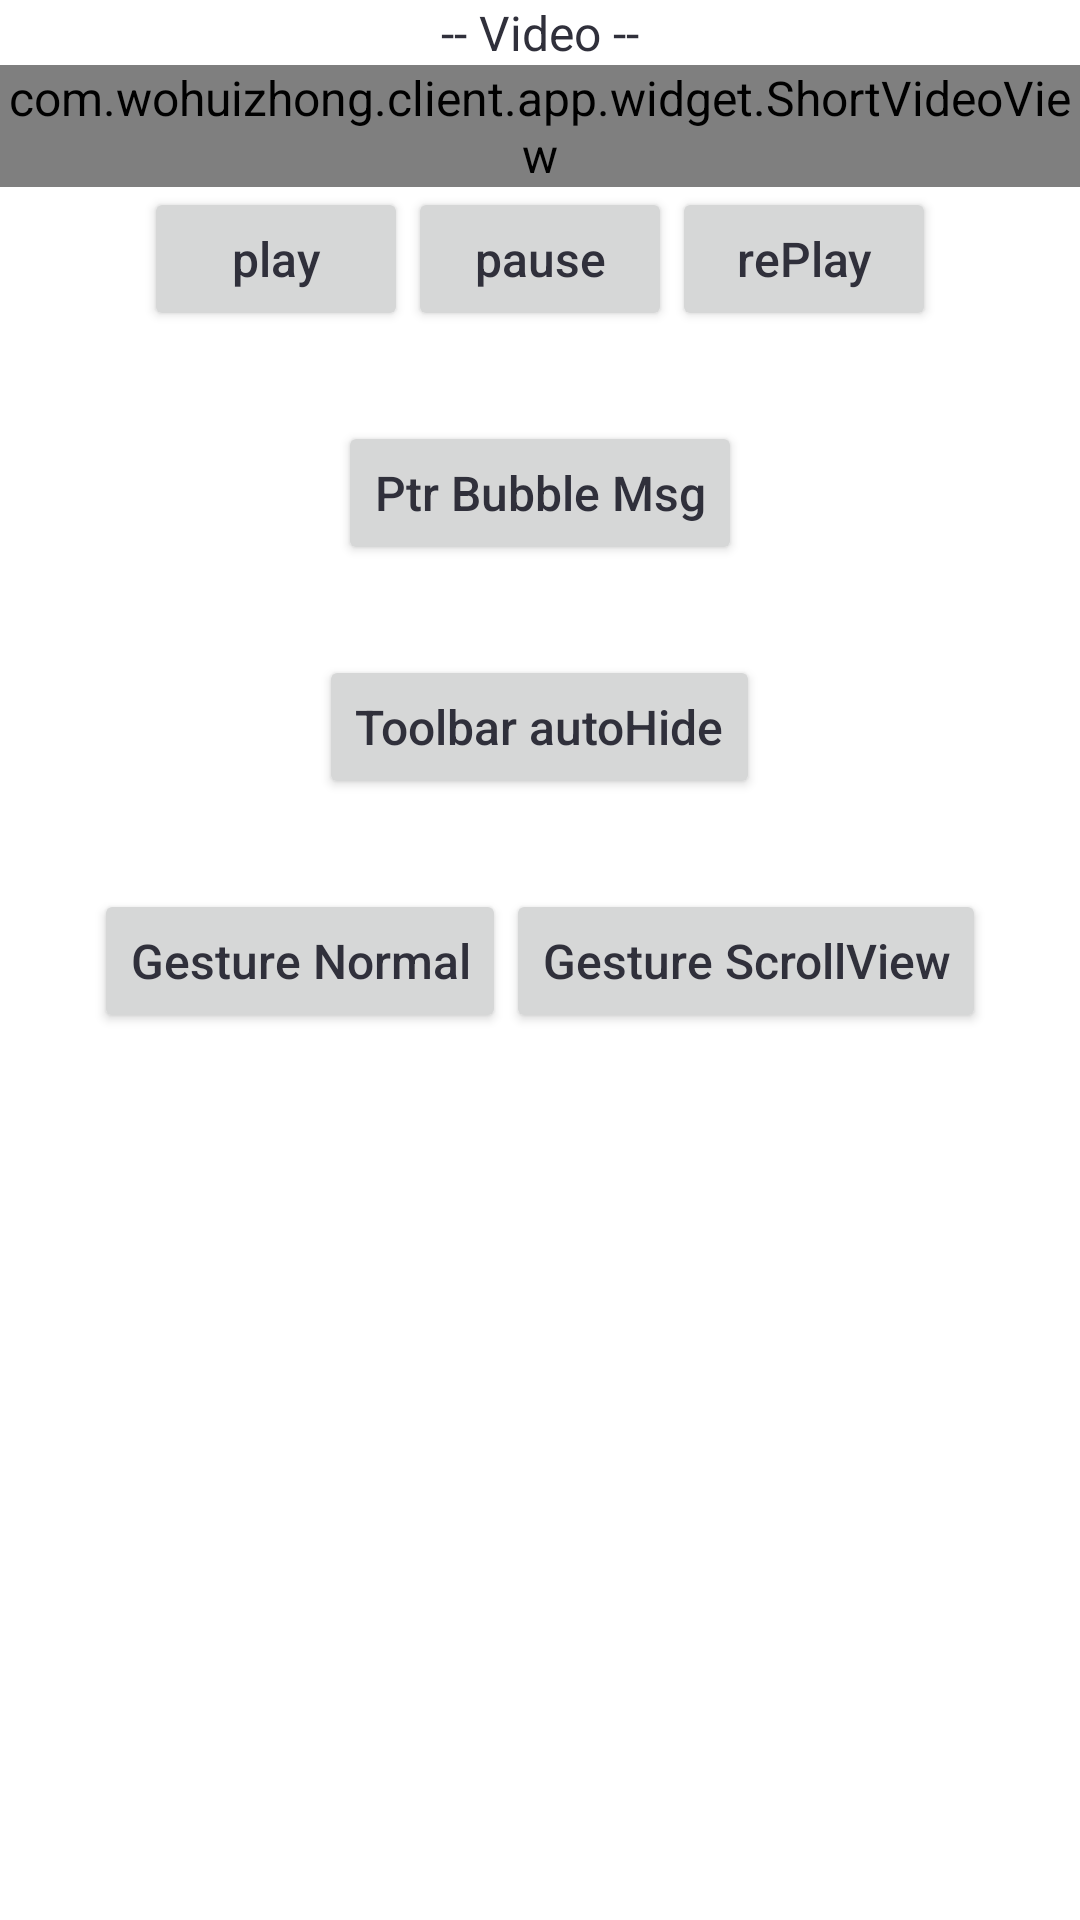

Android layout source for this screen:
<!-- AndroidManifest.xml: application theme AppTheme -->
<!-- res/layout/activity_main.xml -->
<?xml version="1.0" encoding="utf-8"?>
<ScrollView xmlns:android="http://schemas.android.com/apk/res/android"
    xmlns:tools="http://schemas.android.com/tools"
    xmlns:app="http://schemas.android.com/apk/res-auto"
    android:id="@+id/activity_main"
    android:layout_width="match_parent"
    android:layout_height="match_parent"
    tools:context="com.example.example.weplantplayground.MainActivity">

    <LinearLayout
        android:layout_width="match_parent"
        android:layout_height="wrap_content"
        android:orientation="vertical"
        android:gravity="center_horizontal">

        <TextView style="@style/WrapWrap" android:text="-- Video --" />
        <com.wohuizhong.client.app.widget.ShortVideoView
            android:id="@+id/feed_video"
            android:layout_width="wrap_content"
            android:layout_height="wrap_content"/>
        <LinearLayout style="@style/TestButtonGroup">
            <Button style="@style/TestButton" android:onClick="onClickFeedVideoPlay" android:text="play" />
            <Button style="@style/TestButton" android:onClick="onClickFeedVideoPause" android:text="pause" />
            <Button style="@style/TestButton" android:onClick="onClickFeedVideoReplay" android:text="rePlay" />
        </LinearLayout>

        <LinearLayout style="@style/TestButtonGroup" android:layout_marginTop="20dp">
            <Button style="@style/TestButton" android:text="Ptr Bubble Msg" android:onClick="onClickPtrBubbleMsg"/>
        </LinearLayout>

        <LinearLayout style="@style/TestButtonGroup" android:layout_marginTop="20dp">
            <Button style="@style/TestButton" android:text="Toolbar autoHide" android:onClick="onClickToolbarAutoHide"/>
        </LinearLayout>

        <LinearLayout style="@style/TestButtonGroup" android:layout_marginTop="20dp">
            <Button style="@style/TestButton" android:text="Gesture Normal" android:onClick="onClickGestureNormal"/>
            <Button style="@style/TestButton" android:text="Gesture ScrollView" android:onClick="onClickGestureScrollView"/>
        </LinearLayout>
    </LinearLayout>

</ScrollView>
<!-- resources referenced by this layout -->
<resources>
  <style name="TestButton">
          <item name="android:layout_width">wrap_content</item>
          <item name="android:layout_height">wrap_content</item>
          <item name="android:textAllCaps">false</item>
      </style>
  <style name="TestButtonGroup">
          <item name="android:layout_width">wrap_content</item>
          <item name="android:layout_height">wrap_content</item>
          <item name="android:orientation">horizontal</item>
          <item name="android:layout_marginBottom">10dp</item>
      </style>
  <style name="WrapWrap">
          <item name="android:layout_width">wrap_content</item>
          <item name="android:layout_height">wrap_content</item>
      </style>
  <style name="AppTheme" parent="ThemeBase" />
  <style name="ThemeBase" parent="Theme.AppCompat.Light.NoActionBar">
          <item name="android:windowNoTitle">true</item>
          <item name="windowActionBar">false</item>
          <item name="android:screenOrientation">portrait</item>
          <item name="android:windowBackground">@color/window_bg</item>
          <item name="android:textColor">@color/text_main</item>
          <item name="android:textColorLink">@color/text_link_color</item>
          <item name="android:textColorHint">@color/text_hint</item>
          <item name="android:textSize">@dimen/content_text_size</item>
          <item name="android:scrollbarThumbVertical">@drawable/scrollbar</item>
          <item name="colorControlNormal">@color/white</item> 
  
          
      </style>
  <color name="window_bg">#ffffff</color>
  <color name="text_main">#30303b</color>
  <color name="text_link_color">#576B95</color>
  <color name="text_hint">#c1c1c4</color>
  <dimen name="content_text_size">16sp</dimen>
  <!-- drawable scrollbar (drawable) -->
  <shape xmlns:android="http://schemas.android.com/apk/res/android">
      <gradient
          android:angle="0"
          android:endColor="#99808080"
          android:startColor="#AA808080" />
      <corners android:radius="4dp" />
      <size android:width="3dp" />
  </shape>
  <color name="white">#ffffff</color>
</resources>
